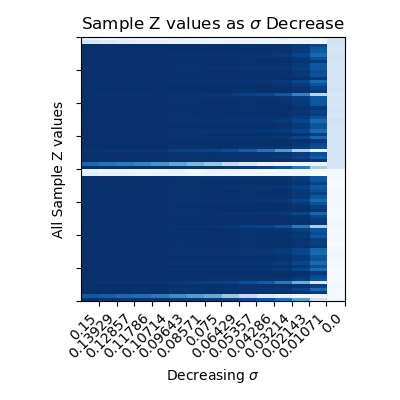

The data file committed next to this chart (first rows):
0.03951, 0.00390, 0.03615, 0.02097, 0.03265, 0.03706, 0.00936, 0.02521, 0.02508, 0.01677, 0.01253, 0.04621, 0.01817, 0.03484, 0.13845
0.1409, 0.1121, 0.08344, 0.06091, 0.05231, 0.03278, 0.03993, 0.02731, 0.04226, 0.03588, 0.02993, 0.02148, 0.04348, 0.03172, 0.1784
0.9971, 0.9953, 0.9969, 0.9959, 0.9989, 0.989, 0.9895, 0.9931, 0.9907, 0.9874, 0.9887, 0.9876, 0.9653, 0.9128, 0.1632
0.9987, 0.997, 0.9975, 0.9983, 1.002, 0.9917, 0.9924, 0.9975, 0.996, 0.99, 0.9903, 0.9873, 0.9587, 0.846, 0.1557
0.9987, 0.997, 0.9975, 0.9983, 1.002, 0.9917, 0.9924, 0.9974, 0.9959, 0.9898, 0.99, 0.9867, 0.9574, 0.8418, 0.1525
0.9952, 0.9931, 0.9949, 0.993, 0.9952, 0.9849, 0.9843, 0.9864, 0.9819, 0.9764, 0.9728, 0.9606, 0.9127, 0.7798, 0.1724
0.9988, 0.9971, 0.9977, 0.9984, 1.002, 0.992, 0.9929, 0.998, 0.9967, 0.9914, 0.9927, 0.9919, 0.9685, 0.877, 0.1724
0.9979, 0.9962, 0.9977, 0.9971, 1, 0.9908, 0.9916, 0.9959, 0.9945, 0.9917, 0.9947, 0.9975, 0.9843, 0.9587, 0.164
0.9988, 0.9971, 0.9976, 0.9983, 1.002, 0.9918, 0.9925, 0.9976, 0.9962, 0.9903, 0.9908, 0.9883, 0.9608, 0.8525, 0.1536
0.9961, 0.9942, 0.9959, 0.9944, 0.997, 0.987, 0.9869, 0.9898, 0.9863, 0.982, 0.981, 0.9745, 0.9398, 0.8479, 0.1658
0.9988, 0.9972, 0.9978, 0.9984, 1.002, 0.9921, 0.993, 0.9981, 0.997, 0.9919, 0.9936, 0.9934, 0.9718, 0.8881, 0.1642
0.9988, 0.9971, 0.9976, 0.9984, 1.002, 0.9919, 0.9927, 0.9978, 0.9965, 0.9908, 0.9918, 0.99, 0.9645, 0.8642, 0.1643
0.9986, 0.9969, 0.9981, 0.9981, 1.002, 0.992, 0.993, 0.9979, 0.997, 0.994, 0.9977, 1.002, 0.9918, 0.9674, 0.1554
0.9951, 0.993, 0.9948, 0.9928, 0.995, 0.9847, 0.9841, 0.9861, 0.9815, 0.9759, 0.972, 0.9592, 0.91, 0.7732, 0.1566
0.9988, 0.9971, 0.9976, 0.9983, 1.002, 0.9918, 0.9926, 0.9977, 0.9963, 0.9905, 0.9913, 0.9891, 0.9626, 0.8581, 0.1586
0.9988, 0.9972, 0.9981, 0.9985, 1.002, 0.9923, 0.9933, 0.9984, 0.9976, 0.9936, 0.9966, 0.9994, 0.9851, 0.9354, 0.1662
0.9985, 0.9969, 0.9981, 0.998, 1.002, 0.9919, 0.9929, 0.9977, 0.9968, 0.9938, 0.9975, 1.002, 0.9917, 0.9693, 0.1577
0.9931, 0.99, 0.9877, 0.9889, 0.9902, 0.9756, 0.9716, 0.9724, 0.9605, 0.9333, 0.9021, 0.8343, 0.6732, 0.2803, 0.1298
0.9961, 0.9942, 0.9959, 0.9944, 0.997, 0.987, 0.9869, 0.9898, 0.9863, 0.982, 0.981, 0.9745, 0.9398, 0.8479, 0.1623
0.9988, 0.997, 0.9975, 0.9983, 1.002, 0.9917, 0.9925, 0.9976, 0.9961, 0.9901, 0.9905, 0.9876, 0.9594, 0.8481, 0.1581
0.9988, 0.9971, 0.9975, 0.9983, 1.002, 0.9918, 0.9925, 0.9976, 0.9961, 0.9902, 0.9907, 0.9881, 0.9603, 0.8508, 0.144
0.998, 0.9963, 0.9977, 0.9973, 1.001, 0.991, 0.9918, 0.9962, 0.9949, 0.9921, 0.9953, 0.9984, 0.9861, 0.9623, 0.1594
0.9974, 0.9956, 0.9972, 0.9963, 0.9995, 0.9897, 0.9903, 0.9941, 0.9922, 0.9891, 0.9911, 0.9916, 0.973, 0.9322, 0.161
0.9977, 0.996, 0.9975, 0.9968, 1, 0.9904, 0.9911, 0.9952, 0.9936, 0.9907, 0.9933, 0.9953, 0.9802, 0.9493, 0.1361
0.9966, 0.9947, 0.9964, 0.9951, 0.9979, 0.9879, 0.9881, 0.9913, 0.9884, 0.9845, 0.9846, 0.9806, 0.9517, 0.8783, 0.1559
0.9953, 0.9932, 0.995, 0.9931, 0.9954, 0.9851, 0.9846, 0.9867, 0.9823, 0.9769, 0.9735, 0.9618, 0.9151, 0.7856, 0.1871
0.9988, 0.9971, 0.9976, 0.9983, 1.002, 0.9918, 0.9926, 0.9977, 0.9963, 0.9904, 0.9911, 0.9888, 0.9619, 0.8558, 0.164
0.9988, 0.9971, 0.9976, 0.9983, 1.002, 0.9918, 0.9926, 0.9977, 0.9962, 0.9904, 0.991, 0.9887, 0.9616, 0.8551, 0.1699
0.9951, 0.9931, 0.9949, 0.9929, 0.9951, 0.9848, 0.9841, 0.9862, 0.9816, 0.976, 0.9722, 0.9595, 0.9106, 0.7747, 0.1544
0.9988, 0.9972, 0.9981, 0.9984, 1.002, 0.9923, 0.9933, 0.9984, 0.9976, 0.9938, 0.9969, 0.9999, 0.9862, 0.9399, 0.1614
0.9954, 0.9934, 0.9952, 0.9933, 0.9957, 0.9854, 0.985, 0.9872, 0.983, 0.9778, 0.9749, 0.9641, 0.9195, 0.7967, 0.1636
0.9984, 0.9967, 0.998, 0.9978, 1.001, 0.9917, 0.9927, 0.9974, 0.9963, 0.9935, 0.9971, 1.001, 0.9911, 0.9701, 0.1545
0.9988, 0.9972, 0.9979, 0.9985, 1.002, 0.9922, 0.9932, 0.9983, 0.9973, 0.9927, 0.9949, 0.996, 0.9775, 0.9075, 0.1576
0.9966, 0.9948, 0.9964, 0.9951, 0.998, 0.988, 0.9882, 0.9915, 0.9886, 0.9848, 0.985, 0.9813, 0.9532, 0.882, 0.1561
0.9786, 0.9727, 0.9661, 0.9654, 0.9612, 0.9382, 0.9242, 0.9148, 0.8813, 0.8193, 0.7361, 0.5831, 0.3285, 0.05740, 0.1662
0.9966, 0.9948, 0.9964, 0.9951, 0.998, 0.988, 0.9882, 0.9914, 0.9886, 0.9848, 0.9849, 0.9812, 0.9529, 0.8814, 0.1545
0.9958, 0.9939, 0.9956, 0.9939, 0.9964, 0.9863, 0.9861, 0.9887, 0.9849, 0.9803, 0.9784, 0.9701, 0.9312, 0.826, 0.1538
0.9982, 0.9966, 0.9979, 0.9976, 1.001, 0.9914, 0.9924, 0.997, 0.9958, 0.993, 0.9965, 1, 0.9896, 0.9687, 0.1538
0.7772, 0.7406, 0.6997, 0.6648, 0.6058, 0.5207, 0.4444, 0.3756, 0.2461, 0.1326, 0.05724, 0.04536, 0.02667, 0.04330, 0.1587
0.9942, 0.9914, 0.9895, 0.9907, 0.9926, 0.9787, 0.9755, 0.9772, 0.9671, 0.9434, 0.9175, 0.8599, 0.7165, 0.3355, 0.163
0.04330, 0.00566, 0.02901, 0.01854, 0.03158, 0.03329, -0.00140, 0.03001, 0.01539, 0.01375, -0.01285, -0.00248, -0.00107, 0.00229, 0.00074
0.08021, 0.05665, 0.04960, 0.03887, 0.04185, 0.02998, 0.02164, 0.03409, 0.02994, 0.01332, 0.01448, 0.00577, 0.01468, -0.01320, -0.00018
0.9962, 0.9943, 0.996, 0.9945, 0.9972, 0.9871, 0.9871, 0.99, 0.9867, 0.9824, 0.9815, 0.9754, 0.9416, 0.8525, 0.01183
0.9988, 0.9971, 0.9976, 0.9983, 1.002, 0.9918, 0.9926, 0.9977, 0.9963, 0.9905, 0.9912, 0.9889, 0.9622, 0.8568, -0.00708
0.9988, 0.9972, 0.9981, 0.9985, 1.002, 0.9923, 0.9933, 0.9984, 0.9975, 0.9936, 0.9965, 0.9992, 0.9846, 0.9335, -0.01916
0.996, 0.9941, 0.9959, 0.9943, 0.9969, 0.9868, 0.9867, 0.9895, 0.986, 0.9816, 0.9804, 0.9735, 0.9378, 0.8428, -0.00932
0.9988, 0.9971, 0.9977, 0.9984, 1.002, 0.9919, 0.9928, 0.9979, 0.9966, 0.991, 0.9921, 0.9907, 0.966, 0.8689, 0.00752
0.9973, 0.9956, 0.9971, 0.9962, 0.9993, 0.9896, 0.9901, 0.9939, 0.9919, 0.9887, 0.9906, 0.9908, 0.9714, 0.9282, -0.00345
0.9988, 0.997, 0.9975, 0.9983, 1.002, 0.9917, 0.9925, 0.9975, 0.9961, 0.99, 0.9904, 0.9876, 0.9592, 0.8475, -0.00199
0.9952, 0.9931, 0.9949, 0.9929, 0.9951, 0.9848, 0.9842, 0.9863, 0.9817, 0.9762, 0.9725, 0.9601, 0.9117, 0.7774, 0.00071
0.9988, 0.9971, 0.9977, 0.9984, 1.002, 0.9919, 0.9927, 0.9978, 0.9965, 0.9909, 0.992, 0.9904, 0.9653, 0.8669, -0.00814
0.9988, 0.9972, 0.9981, 0.9984, 1.002, 0.9923, 0.9933, 0.9984, 0.9976, 0.9938, 0.997, 1, 0.9869, 0.9426, 0.00899
0.9985, 0.9969, 0.9981, 0.9981, 1.002, 0.992, 0.993, 0.9979, 0.997, 0.994, 0.9976, 1.002, 0.9918, 0.9678, -0.00570
0.9953, 0.9933, 0.9951, 0.9931, 0.9955, 0.9852, 0.9847, 0.9869, 0.9825, 0.9772, 0.9739, 0.9625, 0.9164, 0.7889, -0.00492
0.9988, 0.9972, 0.9979, 0.9985, 1.002, 0.9922, 0.9932, 0.9983, 0.9972, 0.9926, 0.9948, 0.9958, 0.9769, 0.9056, -0.00613
0.9988, 0.9971, 0.9981, 0.9984, 1.002, 0.9923, 0.9933, 0.9984, 0.9975, 0.994, 0.9974, 1.001, 0.989, 0.9512, -0.00711
0.9984, 0.9968, 0.998, 0.9979, 1.001, 0.9918, 0.9928, 0.9975, 0.9965, 0.9936, 0.9972, 1.001, 0.9913, 0.9701, 0.01581
0.994, 0.9911, 0.9892, 0.9903, 0.9921, 0.9781, 0.9747, 0.9762, 0.9658, 0.9413, 0.9143, 0.8546, 0.7074, 0.3233, -0.00213
0.9963, 0.9944, 0.9961, 0.9947, 0.9974, 0.9875, 0.9875, 0.9905, 0.9873, 0.9833, 0.9827, 0.9775, 0.9456, 0.8627, -0.00805
0.9988, 0.9972, 0.9978, 0.9985, 1.002, 0.9921, 0.993, 0.9981, 0.997, 0.992, 0.9938, 0.9938, 0.9726, 0.8909, 0.00685
0.9988, 0.9971, 0.9975, 0.9983, 1.002, 0.9918, 0.9925, 0.9976, 0.9961, 0.9902, 0.9907, 0.988, 0.9603, 0.8508, 0.00163
... 19 more rows
